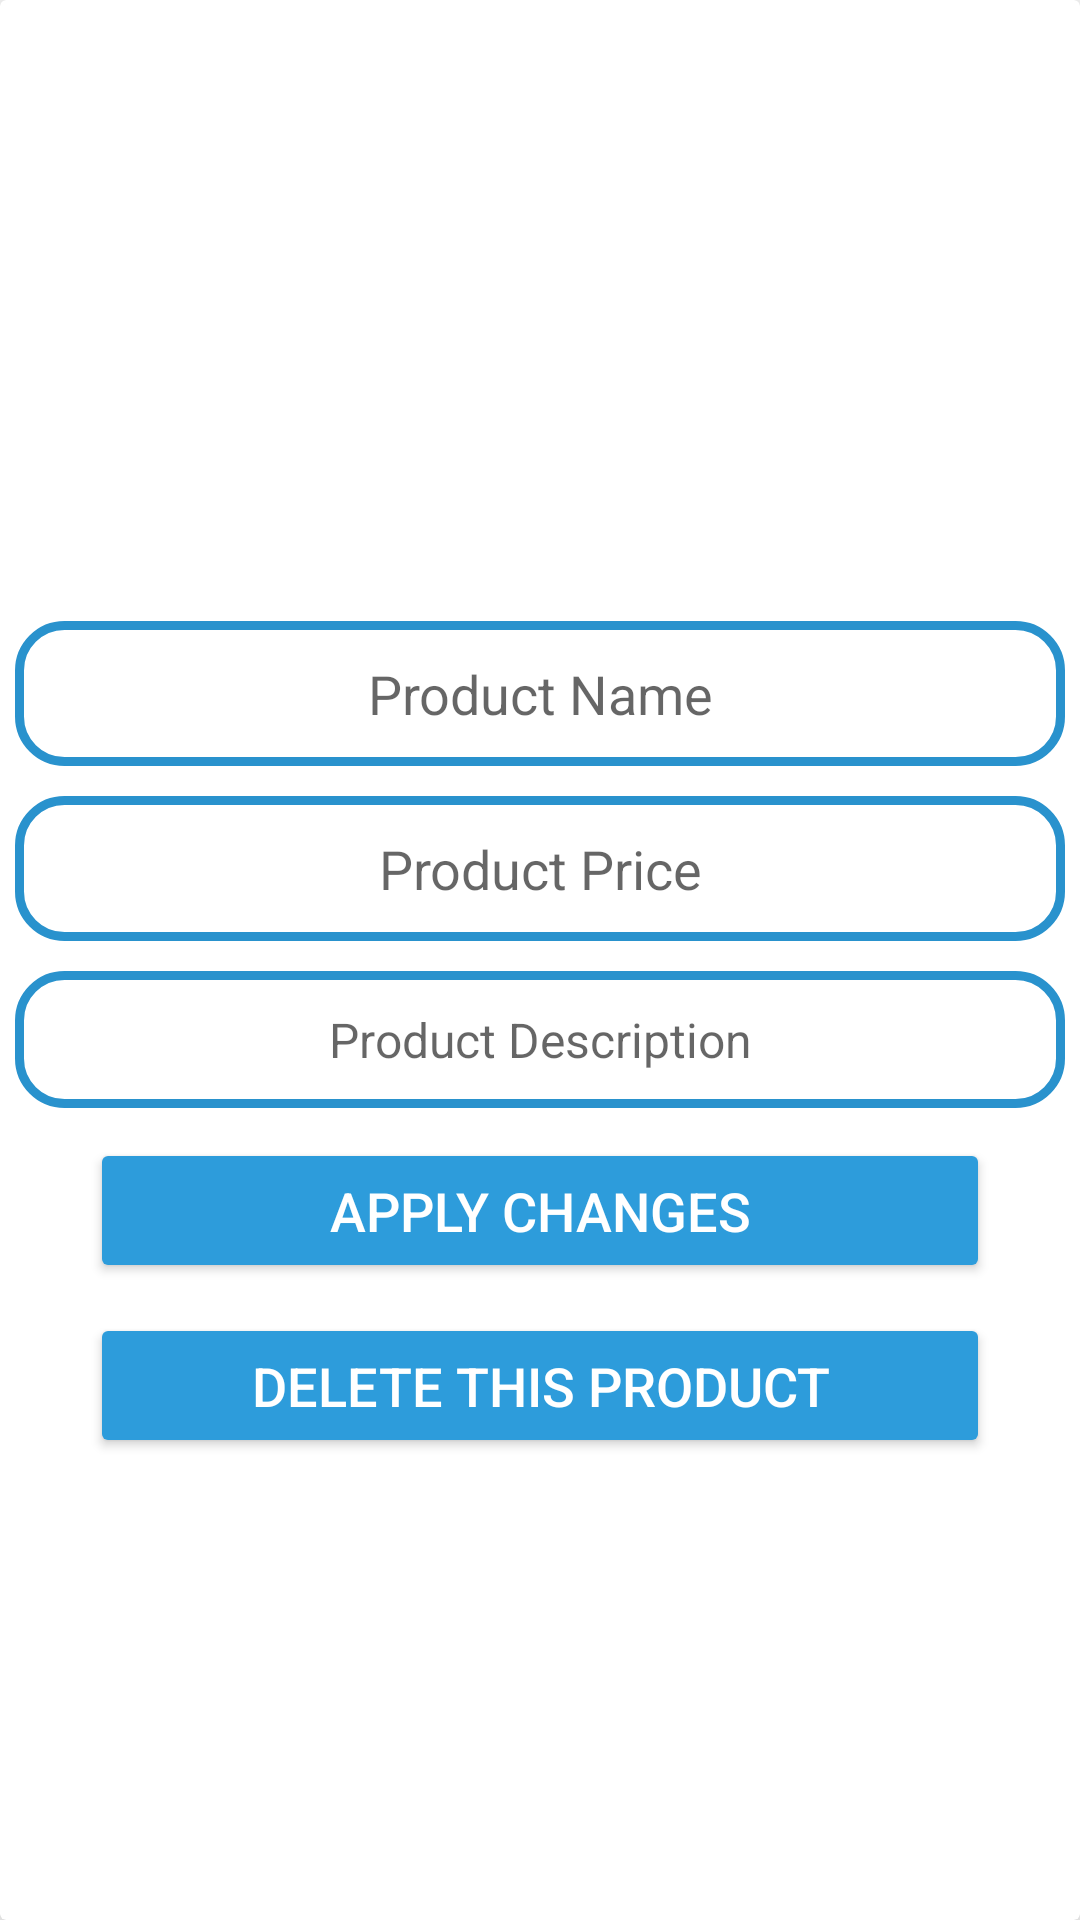

Layout XML and referenced resources for this Android screen:
<!-- AndroidManifest.xml: application theme Theme.MaterPanel -->
<!-- res/layout/activity_admin_maintain_products.xml -->
<?xml version="1.0" encoding="utf-8"?>
<androidx.cardview.widget.CardView xmlns:android="http://schemas.android.com/apk/res/android"
    xmlns:app="http://schemas.android.com/apk/res-auto"
    xmlns:tools="http://schemas.android.com/tools"
    android:layout_width="match_parent"
    android:layout_height="wrap_content"
    android:layout_marginStart="15dp"
    android:layout_marginTop="20dp"
    android:layout_marginEnd="15dp"
    android:layout_marginBottom="5dp"
    app:cardElevation="15dp"
    tools:context=".UI.AdminMaintainProductsActivity">


    <RelativeLayout
        android:layout_width="match_parent"
        android:layout_height="match_parent">

        <ImageView
            android:id="@+id/product_image_maintain"
            android:layout_width="match_parent"
            android:layout_height="200dp"
            android:layout_marginTop="2dp"
            android:scaleType="centerCrop" />

        <EditText
            android:id="@+id/product_name_maintain"
            android:layout_width="match_parent"
            android:layout_height="wrap_content"
            android:layout_below="@+id/product_image_maintain"
            android:layout_margin="5dp"
            android:background="@drawable/input_design"
            android:hint="Product Name"
            android:padding="12dp"
            android:textAlignment="center"
            android:textColor="@color/colorPrimaryDark"
            android:textSize="18dp" />

        <EditText
            android:id="@+id/product_price_maintain"
            android:layout_width="match_parent"
            android:layout_height="wrap_content"
            android:layout_below="@+id/product_name_maintain"
            android:layout_margin="5dp"
            android:background="@drawable/input_design"
            android:hint="Product Price"
            android:padding="12dp"
            android:textAlignment="center"
            android:textColor="@color/colorPrimaryDark"
            android:textSize="18dp" />

        <EditText
            android:id="@+id/product_description_maintain"
            android:layout_width="match_parent"
            android:layout_height="wrap_content"
            android:layout_below="@+id/product_price_maintain"
            android:layout_margin="5dp"
            android:layout_marginTop="2dp"
            android:background="@drawable/input_design"
            android:hint="Product Description"
            android:padding="12dp"
            android:textAlignment="center"
            android:textColor="@color/colorPrimaryDark"
            android:textSize="16dp" />

        <Button
            android:id="@+id/apply_changes_btn"
            android:layout_width="match_parent"
            android:layout_height="wrap_content"
            android:layout_below="@+id/product_description_maintain"
            android:layout_marginStart="30dp"
            android:layout_marginTop="5dp"
            android:layout_marginEnd="30dp"
            android:layout_marginBottom="5dp"
            android:backgroundTint="@color/colorPrimary"
            android:padding="12dp"
            android:text="Apply Changes"
            android:textAlignment="center"
            android:textColor="@android:color/white"
            android:textSize="18dp"
            app:cornerRadius="30dp" />


        <Button
            android:id="@+id/delete_product_btn"
            android:layout_width="match_parent"
            android:layout_height="wrap_content"
            android:layout_below="@+id/apply_changes_btn"
            android:layout_marginStart="30dp"
            android:layout_marginTop="5dp"
            android:layout_marginEnd="30dp"
            android:layout_marginBottom="5dp"
            android:backgroundTint="@color/colorPrimary"
            android:padding="12dp"
            android:text="Delete This Product"
            android:textAlignment="center"
            android:textColor="@android:color/white"
            android:textSize="18dp"
            app:cornerRadius="30dp" />

    </RelativeLayout>


</androidx.cardview.widget.CardView>
<!-- resources referenced by this layout -->
<resources>
  <color name="colorPrimary">#2D9CDB</color>
  <color name="colorPrimaryDark">#2992CD</color>
  <!-- drawable input_design (drawable) -->
  <?xml version="1.0" encoding="utf-8"?>
  <shape xmlns:android="http://schemas.android.com/apk/res/android">
  
  
      <stroke
          android:width="3dp"
          android:color="@color/colorPrimaryDark" />
  
  
      <corners android:radius="15dp" />
  
  </shape>
  <style name="Theme.MaterPanel" parent="Theme.MaterialComponents.Light.NoActionBar">
          
          <item name="colorPrimary">@color/purple_500</item>
          <item name="colorPrimaryVariant">@color/purple_700</item>
          <item name="colorOnPrimary">@color/white</item>
          
          <item name="colorSecondary">@color/teal_200</item>
          <item name="colorSecondaryVariant">@color/teal_700</item>
          <item name="colorOnSecondary">@color/black</item>
          
          <item name="android:statusBarColor" tools:targetApi="l">?attr/colorPrimaryVariant</item>
          
          <item name="android:windowContentTransitions">true</item>
      </style>
  <color name="purple_500">#FF6200EE</color>
  <color name="purple_700">#FF3700B3</color>
  <color name="white">#FFFFFFFF</color>
  <color name="teal_200">#FF03DAC5</color>
  <color name="teal_700">#FF018786</color>
  <color name="black">#FF000000</color>
</resources>
